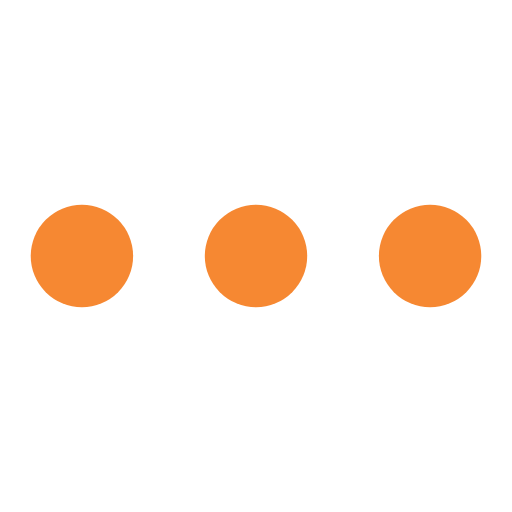
t = 0.00 s
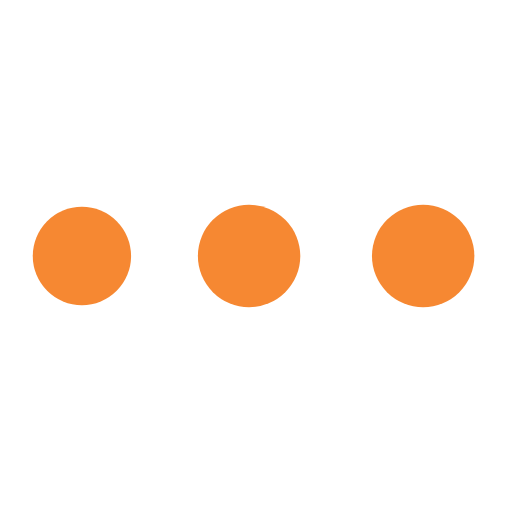
t = 0.34 s
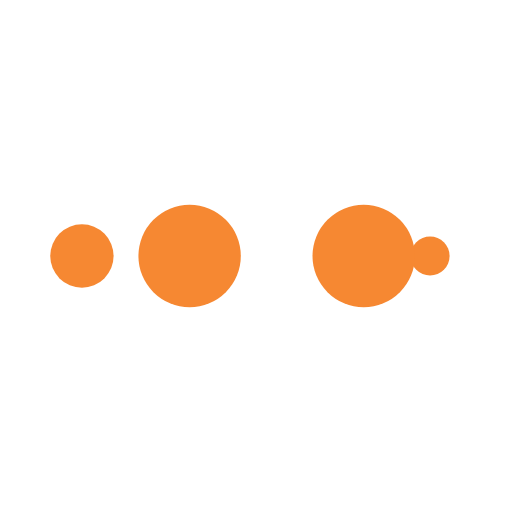
t = 0.56 s
t = 0.90 s: frame unchanged from t = 0.00 s, image omitted
t = 1.24 s: frame unchanged from t = 0.34 s, image omitted
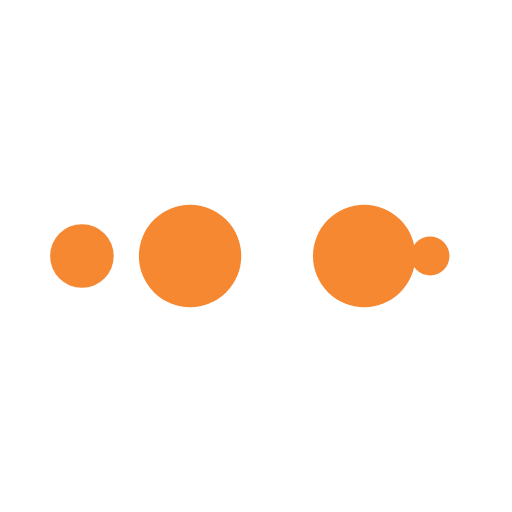
t = 1.46 s

The animated SVG that drew these frames (rendered in a browser with its animation timeline set to each time). Animation: 10 SMIL elements (animate=10); one cycle of 1.80 s, repeats indefinitely.

<svg width="29px"  height="29px"  xmlns="http://www.w3.org/2000/svg" viewBox="0 0 100 100" preserveAspectRatio="xMidYMid" class="lds-ellipsis" style="background: none;"><!--circle(cx="16",cy="50",r="10")--><circle cx="84" cy="50" r="0" fill="#f68832"><animate attributeName="r" values="10;0;0;0;0" keyTimes="0;0.25;0.5;0.75;1" keySplines="0 0.5 0.5 1;0 0.5 0.5 1;0 0.5 0.5 1;0 0.5 0.5 1" calcMode="spline" dur="1.8s" repeatCount="indefinite" begin="0s"></animate><animate attributeName="cx" values="84;84;84;84;84" keyTimes="0;0.25;0.5;0.75;1" keySplines="0 0.5 0.5 1;0 0.5 0.5 1;0 0.5 0.5 1;0 0.5 0.5 1" calcMode="spline" dur="1.8s" repeatCount="indefinite" begin="0s"></animate></circle><circle cx="84" cy="50" r="5.83665" fill="#f68832"><animate attributeName="r" values="0;10;10;10;0" keyTimes="0;0.25;0.5;0.75;1" keySplines="0 0.5 0.5 1;0 0.5 0.5 1;0 0.5 0.5 1;0 0.5 0.5 1" calcMode="spline" dur="1.8s" repeatCount="indefinite" begin="-0.9s"></animate><animate attributeName="cx" values="16;16;50;84;84" keyTimes="0;0.25;0.5;0.75;1" keySplines="0 0.5 0.5 1;0 0.5 0.5 1;0 0.5 0.5 1;0 0.5 0.5 1" calcMode="spline" dur="1.8s" repeatCount="indefinite" begin="-0.9s"></animate></circle><circle cx="64.1554" cy="50" r="10" fill="#f68832"><animate attributeName="r" values="0;10;10;10;0" keyTimes="0;0.25;0.5;0.75;1" keySplines="0 0.5 0.5 1;0 0.5 0.5 1;0 0.5 0.5 1;0 0.5 0.5 1" calcMode="spline" dur="1.8s" repeatCount="indefinite" begin="-0.45s"></animate><animate attributeName="cx" values="16;16;50;84;84" keyTimes="0;0.25;0.5;0.75;1" keySplines="0 0.5 0.5 1;0 0.5 0.5 1;0 0.5 0.5 1;0 0.5 0.5 1" calcMode="spline" dur="1.8s" repeatCount="indefinite" begin="-0.45s"></animate></circle><circle cx="30.1554" cy="50" r="10" fill="#f68832"><animate attributeName="r" values="0;10;10;10;0" keyTimes="0;0.25;0.5;0.75;1" keySplines="0 0.5 0.5 1;0 0.5 0.5 1;0 0.5 0.5 1;0 0.5 0.5 1" calcMode="spline" dur="1.8s" repeatCount="indefinite" begin="0s"></animate><animate attributeName="cx" values="16;16;50;84;84" keyTimes="0;0.25;0.5;0.75;1" keySplines="0 0.5 0.5 1;0 0.5 0.5 1;0 0.5 0.5 1;0 0.5 0.5 1" calcMode="spline" dur="1.8s" repeatCount="indefinite" begin="0s"></animate></circle><circle cx="16" cy="50" r="4.16335" fill="#f68832"><animate attributeName="r" values="0;0;10;10;10" keyTimes="0;0.25;0.5;0.75;1" keySplines="0 0.5 0.5 1;0 0.5 0.5 1;0 0.5 0.5 1;0 0.5 0.5 1" calcMode="spline" dur="1.8s" repeatCount="indefinite" begin="0s"></animate><animate attributeName="cx" values="16;16;16;50;84" keyTimes="0;0.25;0.5;0.75;1" keySplines="0 0.5 0.5 1;0 0.5 0.5 1;0 0.5 0.5 1;0 0.5 0.5 1" calcMode="spline" dur="1.8s" repeatCount="indefinite" begin="0s"></animate></circle></svg>